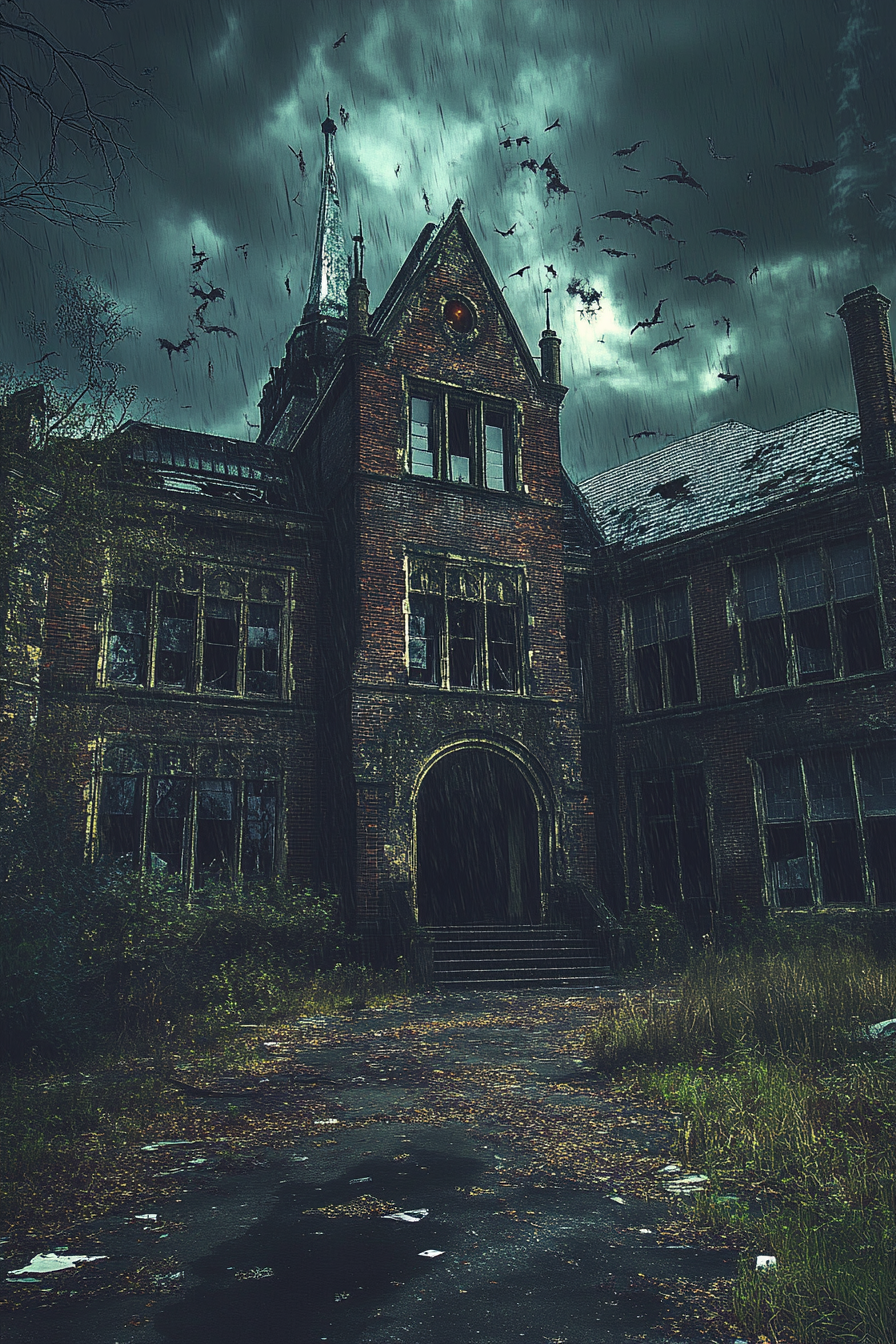
Generation parameters embedded in this image by Midjourney (PNG 'Description' text chunk):
An abandoned asylum on a stormy night, its shattered windows glowing with eldritch light, and the wails of tormented souls carried on the wind --ar 2:3 --v 6.1 Job ID: 99155840-d415-47fb-83e5-d627a6f2bdb0